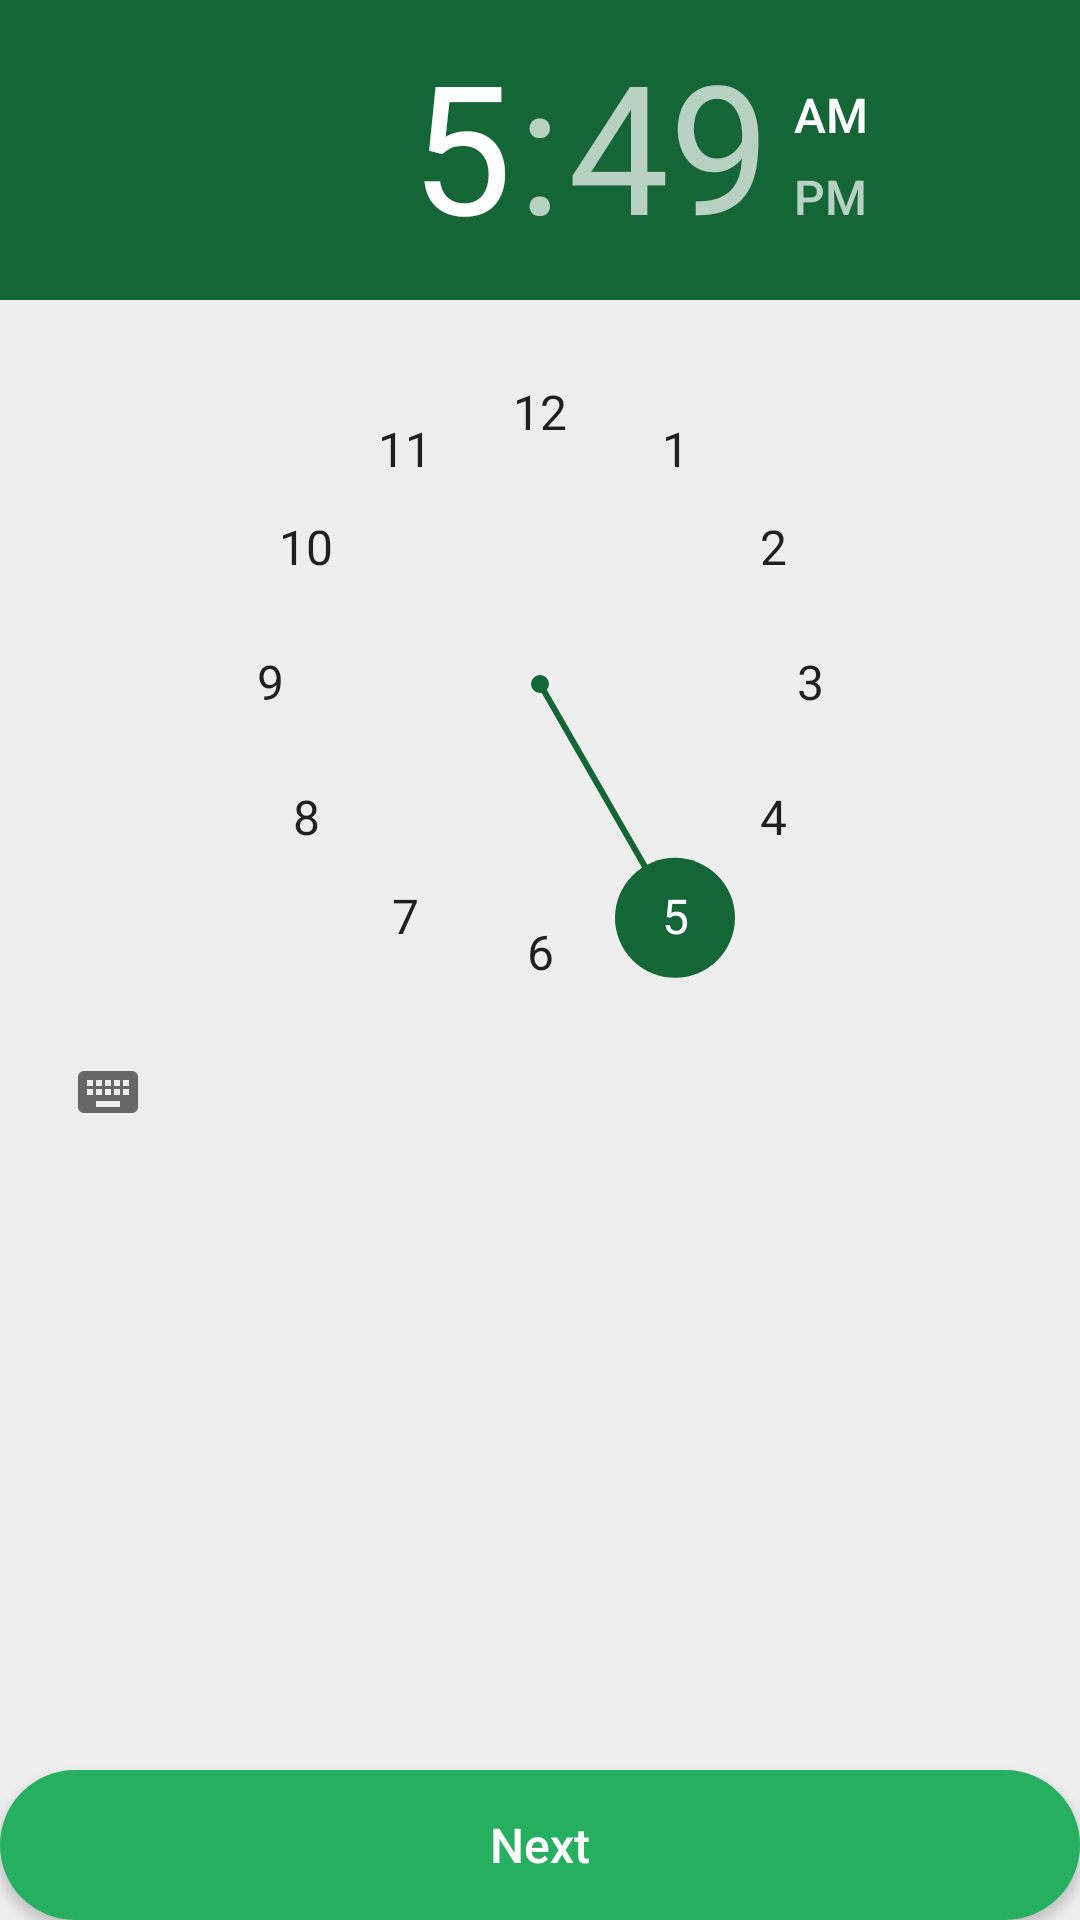

Android layout source for this screen:
<!-- AndroidManifest.xml: application theme AppTheme -->
<!-- res/layout/fragment_task_due_time.xml -->
<?xml version="1.0" encoding="utf-8"?>
<RelativeLayout xmlns:android="http://schemas.android.com/apk/res/android"
    xmlns:tools="http://schemas.android.com/tools"
    android:background="@color/lighterBackground"
    android:padding="0dp"
    android:layout_width="match_parent"
    android:layout_height="wrap_content"
    tools:context=".features.dashboard.supervisor.fragments.TaskDueTimeFragment">

        <TimePicker
            android:id="@+id/dueTimeDp"
            style="@style/MyDatePickerStyle"
            android:layout_alignParentTop="true"
            android:layout_centerHorizontal="true"
            android:layout_above="@+id/btnNext"
            android:layout_width="match_parent"
            android:layout_height="wrap_content"/>

        <Button
            android:id="@+id/btnNext"
            style="@style/mediumGreenButton"
            android:layout_alignParentBottom="true"
            android:layout_marginTop="20dp"
            android:text="@string/next" />

</RelativeLayout>
<!-- resources referenced by this layout -->
<resources>
  <color name="lighterBackground">#EEE</color>
  <string name="next">Next</string>
  <style name="MyDatePickerStyle" parent="Theme.AppCompat.Light.Dialog">
          <item name="colorAccent">@color/colorPrimary</item>
          <item name="android:headerBackground">@color/colorAccent</item>
      </style>
  <style name="mediumGreenButton" parent="mediumTeamManagerButton">
          <item name="android:background">@drawable/green_button_background</item>
          <item name="android:textColor">@color/lightestText</item>
      </style>
  <style name="AppTheme" parent="Theme.AppCompat.Light.DarkActionBar">
          <item name="colorPrimary">@color/colorPrimary</item>
          <item name="colorPrimaryDark">@color/colorPrimaryDark</item>
          <item name="colorAccent">@color/colorAccent</item>
      </style>
  <color name="colorPrimary">#008577</color>
  <color name="colorAccent">#156636</color>
  <style name="mediumTeamManagerButton" parent="teamManagerButton">
          <item name="android:textAllCaps">false</item>
          <item name="android:textSize">@dimen/medium_text_size</item>
          <item name="android:layout_height">@dimen/medium_view_height</item>
      </style>
  <!-- drawable green_button_background (drawable) -->
  <?xml version="1.0" encoding="utf-8"?>
  <selector xmlns:android="http://schemas.android.com/apk/res/android">
  <item android:state_pressed="false">
      <shape
          android:shape="rectangle"
          android:padding="10dp">
          <solid android:color="@color/greenButtonBackground"/>
  
          <stroke
              android:width="0dp"
              android:color="@color/greenButtonBorderColor" />
  
          <corners
              android:bottomRightRadius="@dimen/button_courner_radius"
              android:bottomLeftRadius="@dimen/button_courner_radius"
              android:topLeftRadius="@dimen/button_courner_radius"
              android:topRightRadius="@dimen/button_courner_radius"/>
      </shape>
  </item>
  <item android:state_pressed="true">
      <shape
          android:shape="rectangle"
          android:padding="10dp">
          <solid android:color="@color/greenButtonBackgroundClicked"/>
  
          <stroke
              android:width="0dp"
              android:color="@color/greenButtonBorderColor" />
  
          <corners
              android:bottomRightRadius="@dimen/button_courner_radius"
              android:bottomLeftRadius="@dimen/button_courner_radius"
              android:topLeftRadius="@dimen/button_courner_radius"
              android:topRightRadius="@dimen/button_courner_radius"/>
      </shape>
  </item>
  </selector>
  <color name="lightestText">#FFF</color>
  <color name="colorPrimaryDark">#FF00574B</color>
  <style name="teamManagerButton">
          <item name="android:background">@drawable/def_button_background</item>
          <item name="android:layout_width">match_parent</item>
          <item name="android:layout_height">wrap_content</item>
          <item name="android:paddingLeft">@dimen/small_view_padding</item>
          <item name="android:paddingRight">@dimen/small_view_padding</item>
      </style>
  <dimen name="medium_text_size">16sp</dimen>
  <dimen name="medium_view_height">50dp</dimen>
  <color name="greenButtonBackground">#26AE61</color>
  <color name="greenButtonBorderColor">#156636</color>
  <dimen name="button_courner_radius">25dp</dimen>
  <color name="greenButtonBackgroundClicked">#45AD72</color>
  <dimen name="small_view_padding">15dp</dimen>
</resources>
